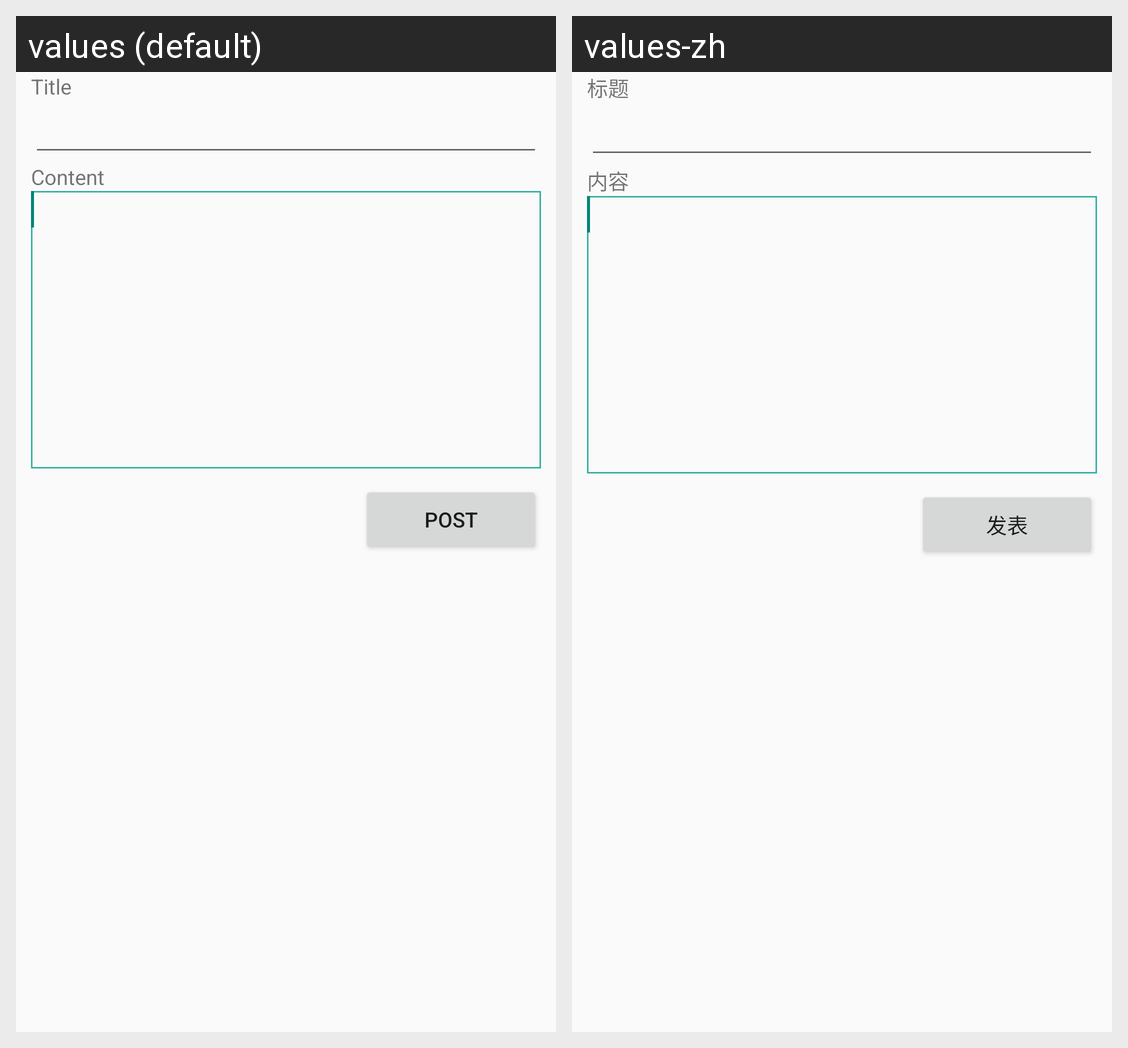

Strings drawn on this Android screen and how each of the app's shown locales translates them:
Android screen res/layout/fragment_edit_dlg.xml rendered under 2 locales, left to right: values (default), values-zh. Device: Nexus 5 (rendered at 1080×1920; each locale shown at half size, 540×960, under a caption strip naming it); theme AppTheme.
Strings drawn on this screen, with the default value and each locale's value (text and hints the layout hard-codes, and strings that could not be matched under every locale, appear in the picture but are not listed):

edlg_title
  values: Title
  values-zh: 标题

edlg_text
  values: Content
  values-zh: 内容

edlg_button
  values: Post
  values-zh: 发表
